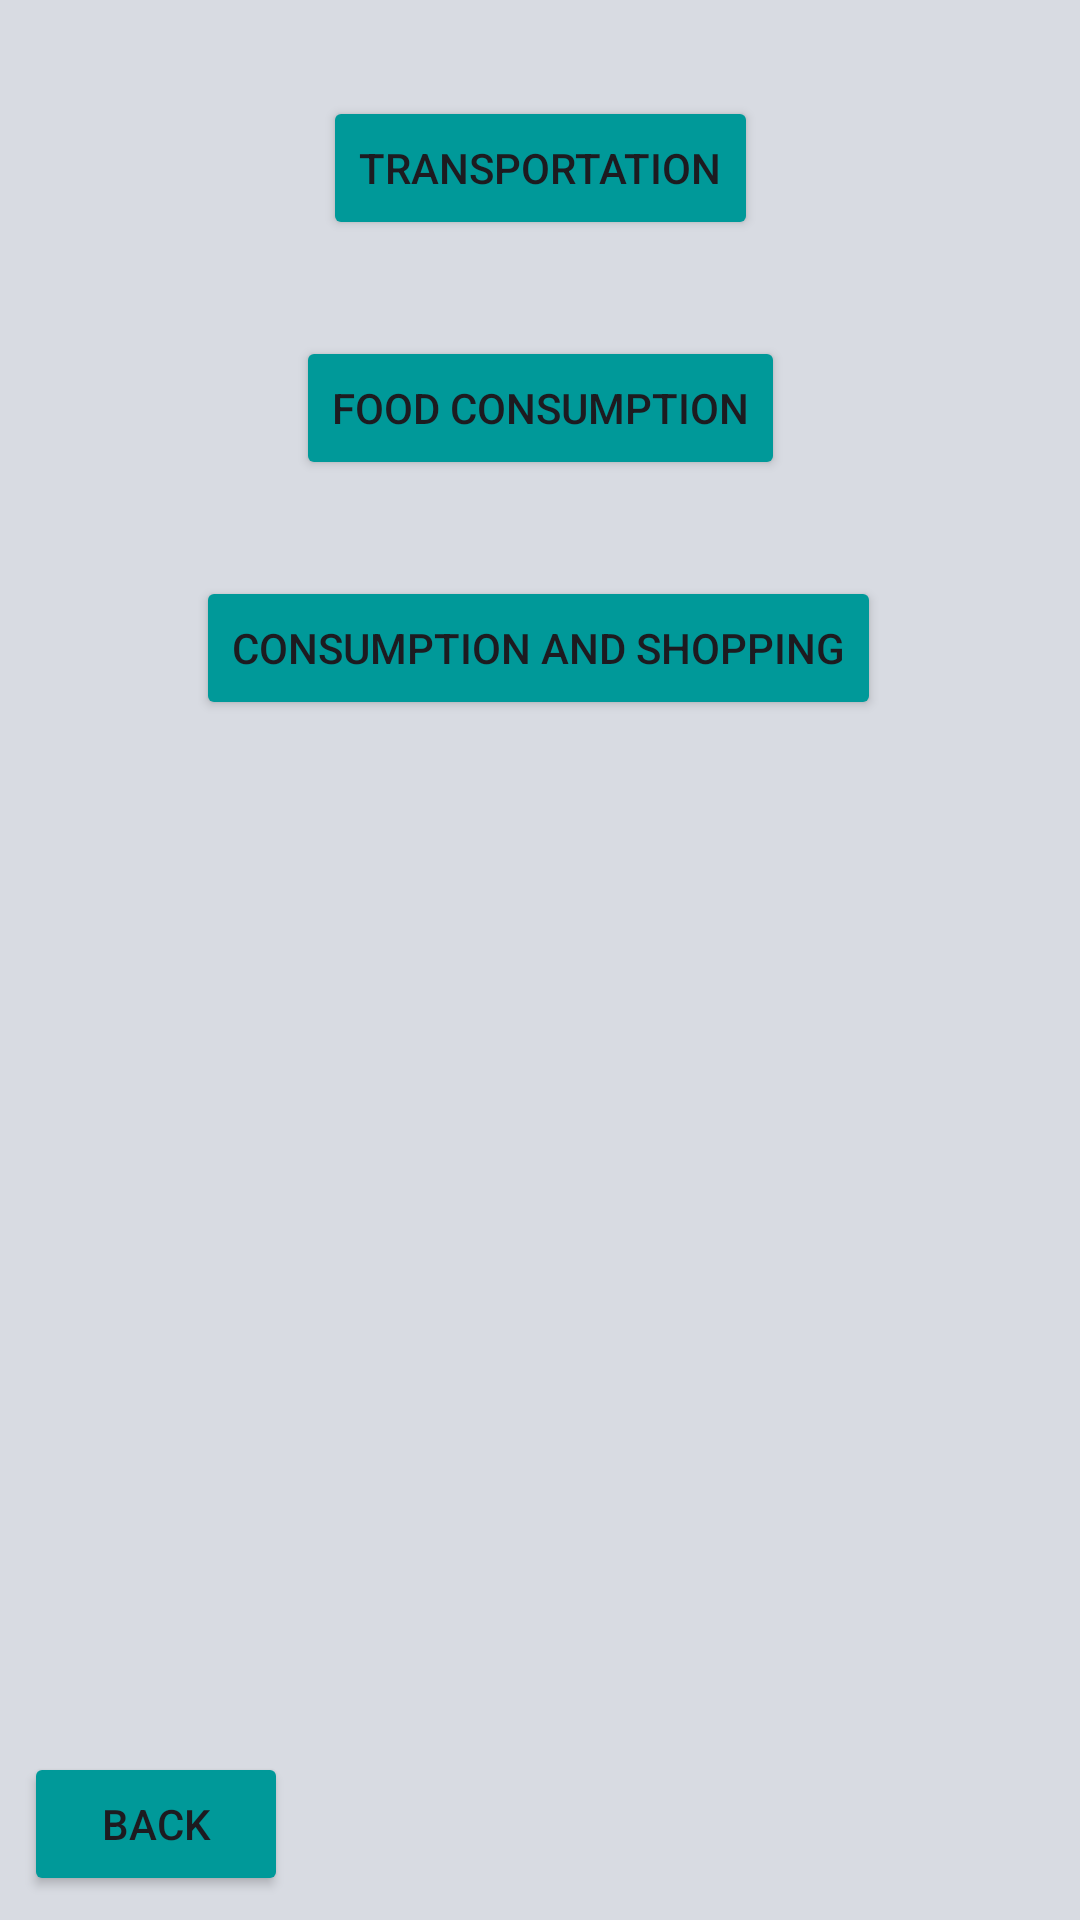

This screen was rendered from an Android layout file. Write that file and the resources it references.
<!-- AndroidManifest.xml: application theme Theme.PlantezeApp -->
<!-- res/layout/activity_track.xml -->
<?xml version="1.0" encoding="utf-8"?>
<androidx.constraintlayout.widget.ConstraintLayout xmlns:android="http://schemas.android.com/apk/res/android"
    xmlns:app="http://schemas.android.com/apk/res-auto"
    xmlns:tools="http://schemas.android.com/tools"
    android:background="@color/grey_white"
    android:id="@+id/main"
    android:layout_width="match_parent"
    android:layout_height="match_parent"
    tools:context=".Track.Track">

    <Button
        android:id="@+id/transportation"
        android:layout_width="wrap_content"
        android:layout_height="wrap_content"
        android:layout_marginTop="32dp"
        android:text="Transportation"
        android:backgroundTint="@color/teal"
        app:layout_constraintEnd_toEndOf="parent"
        app:layout_constraintStart_toStartOf="parent"
        app:layout_constraintTop_toTopOf="parent" />

    <Button
        android:id="@+id/back"
        android:layout_width="wrap_content"
        android:layout_height="wrap_content"
        android:layout_marginStart="8dp"
        android:layout_marginBottom="8dp"
        android:text="Back"
        android:backgroundTint="@color/teal"
        app:layout_constraintBottom_toBottomOf="parent"
        app:layout_constraintStart_toStartOf="parent" />

    <Button
        android:id="@+id/food"
        android:layout_width="wrap_content"
        android:layout_height="wrap_content"
        android:layout_marginTop="32dp"
        android:text="Food Consumption"
        android:backgroundTint="@color/teal"
        app:layout_constraintEnd_toEndOf="parent"
        app:layout_constraintStart_toStartOf="parent"
        app:layout_constraintTop_toBottomOf="@+id/transportation" />

    <Button
        android:id="@+id/purchases"
        android:layout_width="wrap_content"
        android:layout_height="wrap_content"
        android:layout_marginTop="32dp"
        android:text="Consumption and Shopping"
        android:backgroundTint="@color/teal"
        app:layout_constraintEnd_toEndOf="parent"
        app:layout_constraintHorizontal_bias="0.497"
        app:layout_constraintStart_toStartOf="parent"
        app:layout_constraintTop_toBottomOf="@+id/food" />
</androidx.constraintlayout.widget.ConstraintLayout>
<!-- resources referenced by this layout -->
<resources>
  <color name="grey_white">#d8dbe2</color>
  <color name="teal">#009999</color>
  <style name="Theme.PlantezeApp" parent="Base.Theme.PlantezeApp" />
  <style name="Base.Theme.PlantezeApp" parent="Theme.Material3.DayNight.NoActionBar">
          
          
      </style>
</resources>
